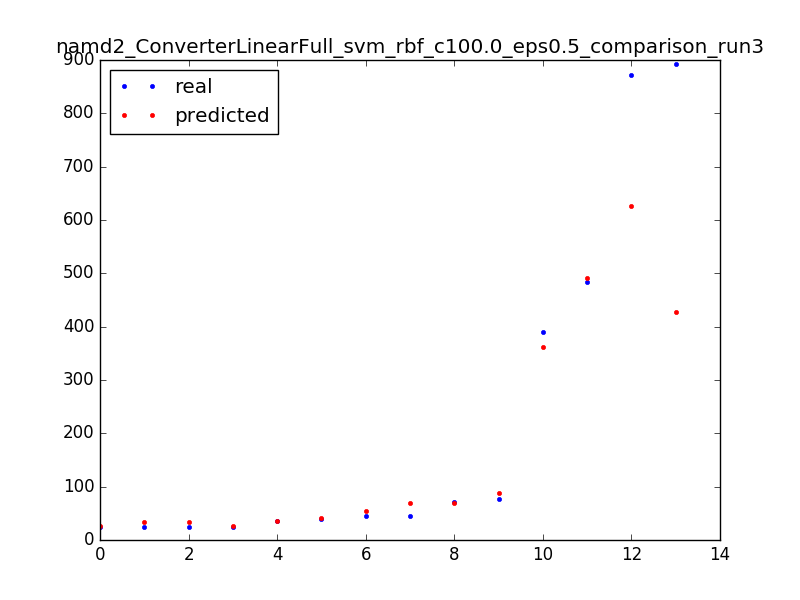

Values plotted in this chart, from the file beside it:
24.0, 27.0385131836
24.0, 34.5
892.0, 427
25.0, 27.04
36.0, 35.5
71.0, 69.5
390.0, 361.5
24.0, 34.5
45.0, 53.5
76.0, 88.5
39.0, 40.5
483.0, 491.5
45.0, 69.5
872.0, 627
